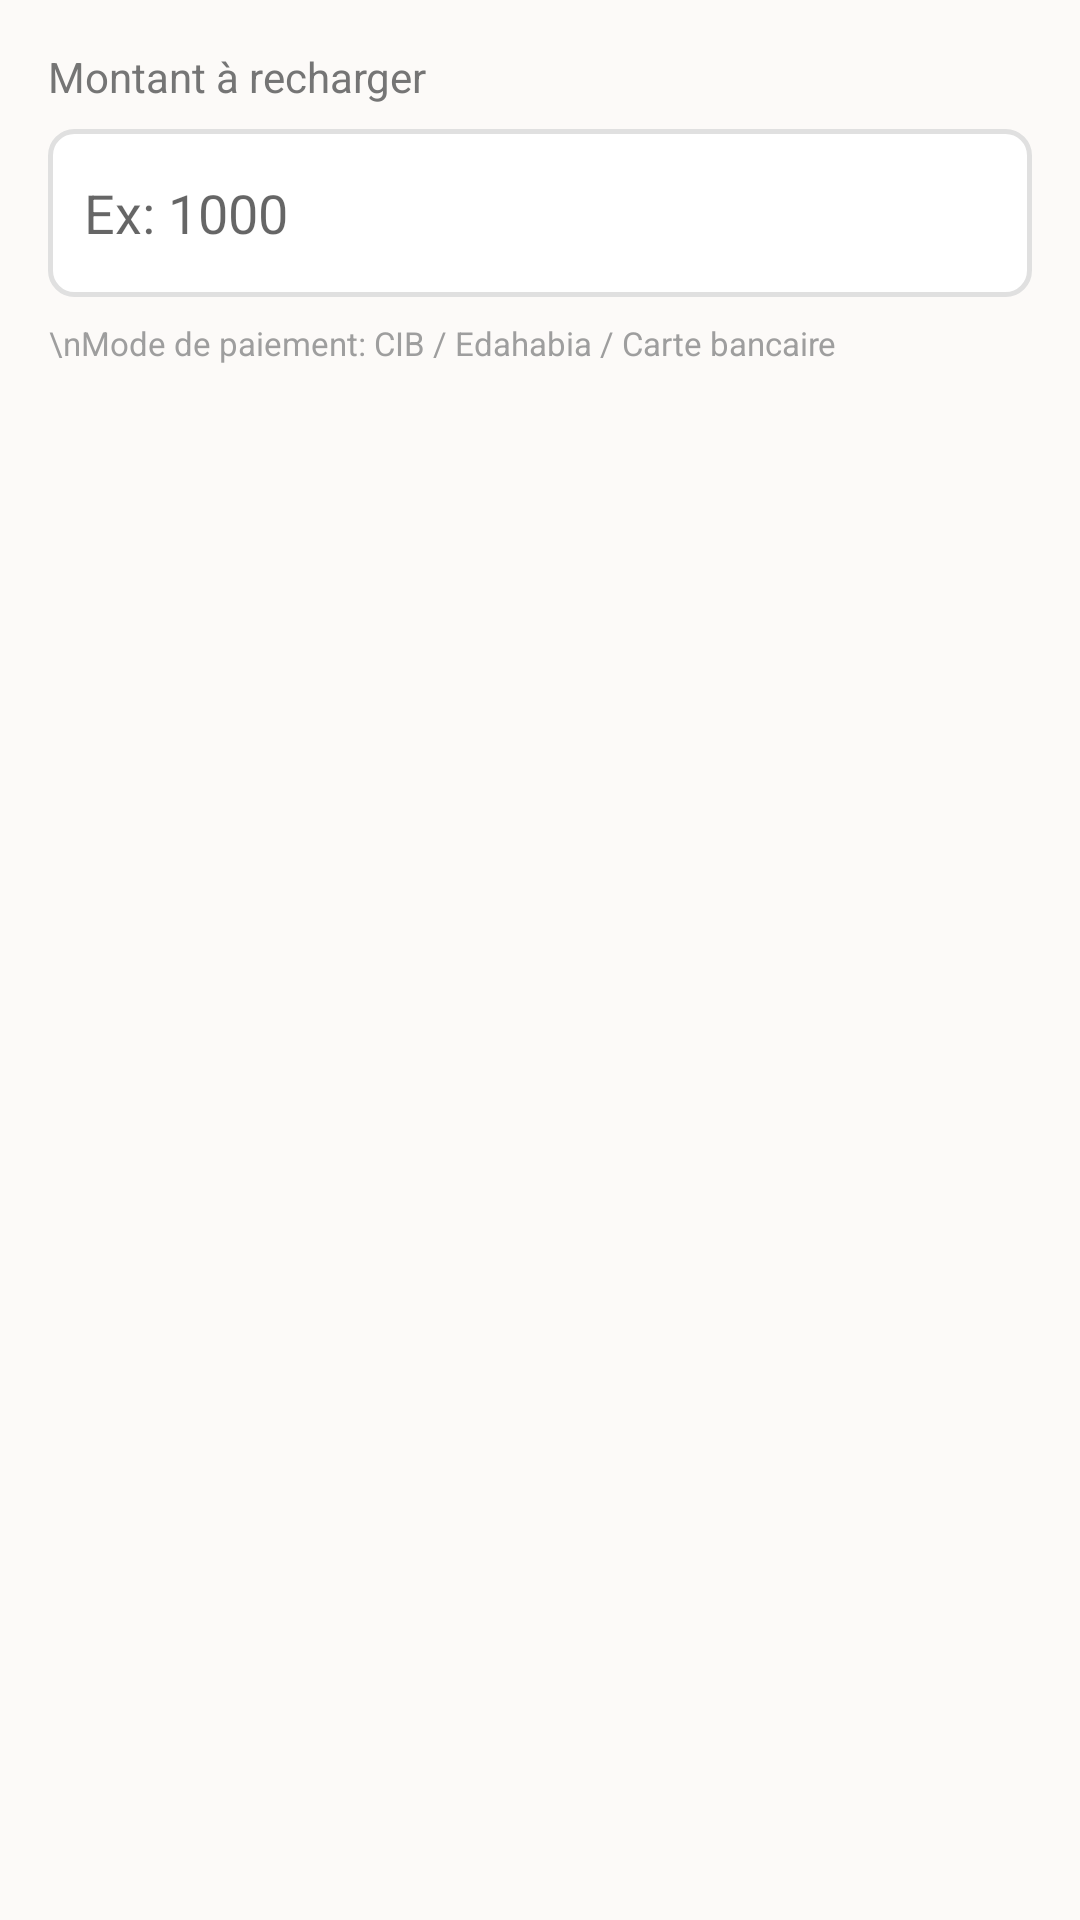

Here is an Android app screen rendered from its layout file. Give the layout XML and the strings, colors and styles it references.
<!-- AndroidManifest.xml: application theme AppTheme -->
<!-- res/layout/dialog_recharge.xml -->
<?xml version="1.0" encoding="utf-8"?>
<LinearLayout xmlns:android="http://schemas.android.com/apk/res/android"
    android:layout_width="match_parent"
    android:layout_height="wrap_content"
    android:orientation="vertical"
    android:padding="16dp">

    <TextView
        android:layout_width="wrap_content"
        android:layout_height="wrap_content"
        android:text="Montant à recharger"
        android:textSize="14sp"
        android:textColor="#757575"
        android:layout_marginBottom="8dp"/>

    <EditText
        android:id="@+id/etRechargeAmount"
        android:layout_width="match_parent"
        android:layout_height="56dp"
        android:hint="Ex: 1000"
        android:inputType="number"
        android:padding="12dp"
        android:background="@drawable/edittext_border"
        android:layout_marginBottom="8dp"/>

    <TextView
        android:layout_width="wrap_content"
        android:layout_height="wrap_content"
        android:text="\nMode de paiement: CIB / Edahabia / Carte bancaire"
        android:textSize="11sp"
        android:textColor="#9E9E9E"
        android:gravity="center"/>

</LinearLayout>
<!-- resources referenced by this layout -->
<resources>
  <!-- drawable edittext_border (drawable) -->
  <?xml version="1.0" encoding="utf-8"?>
  <shape xmlns:android="http://schemas.android.com/apk/res/android">
      <solid android:color="#FFFFFF"/>
      <stroke android:width="1.5dp" android:color="#E0E0E0"/>
      <corners android:radius="8dp"/>
  </shape>
  <style name="AppTheme" parent="Theme.MaterialComponents.Light.NoActionBar.Bridge">
          <item name="colorPrimary">#FF5722</item>
          <item name="colorPrimaryDark">#E64A19</item>
          <item name="colorAccent">#4CAF50</item>
          <item name="android:windowBackground">@color/background</item>
          <item name="android:statusBarColor">@color/primary_dark</item>
      </style>
  <color name="background">#fcfaf8</color>
  <color name="primary_dark">#e06a00</color>
</resources>
